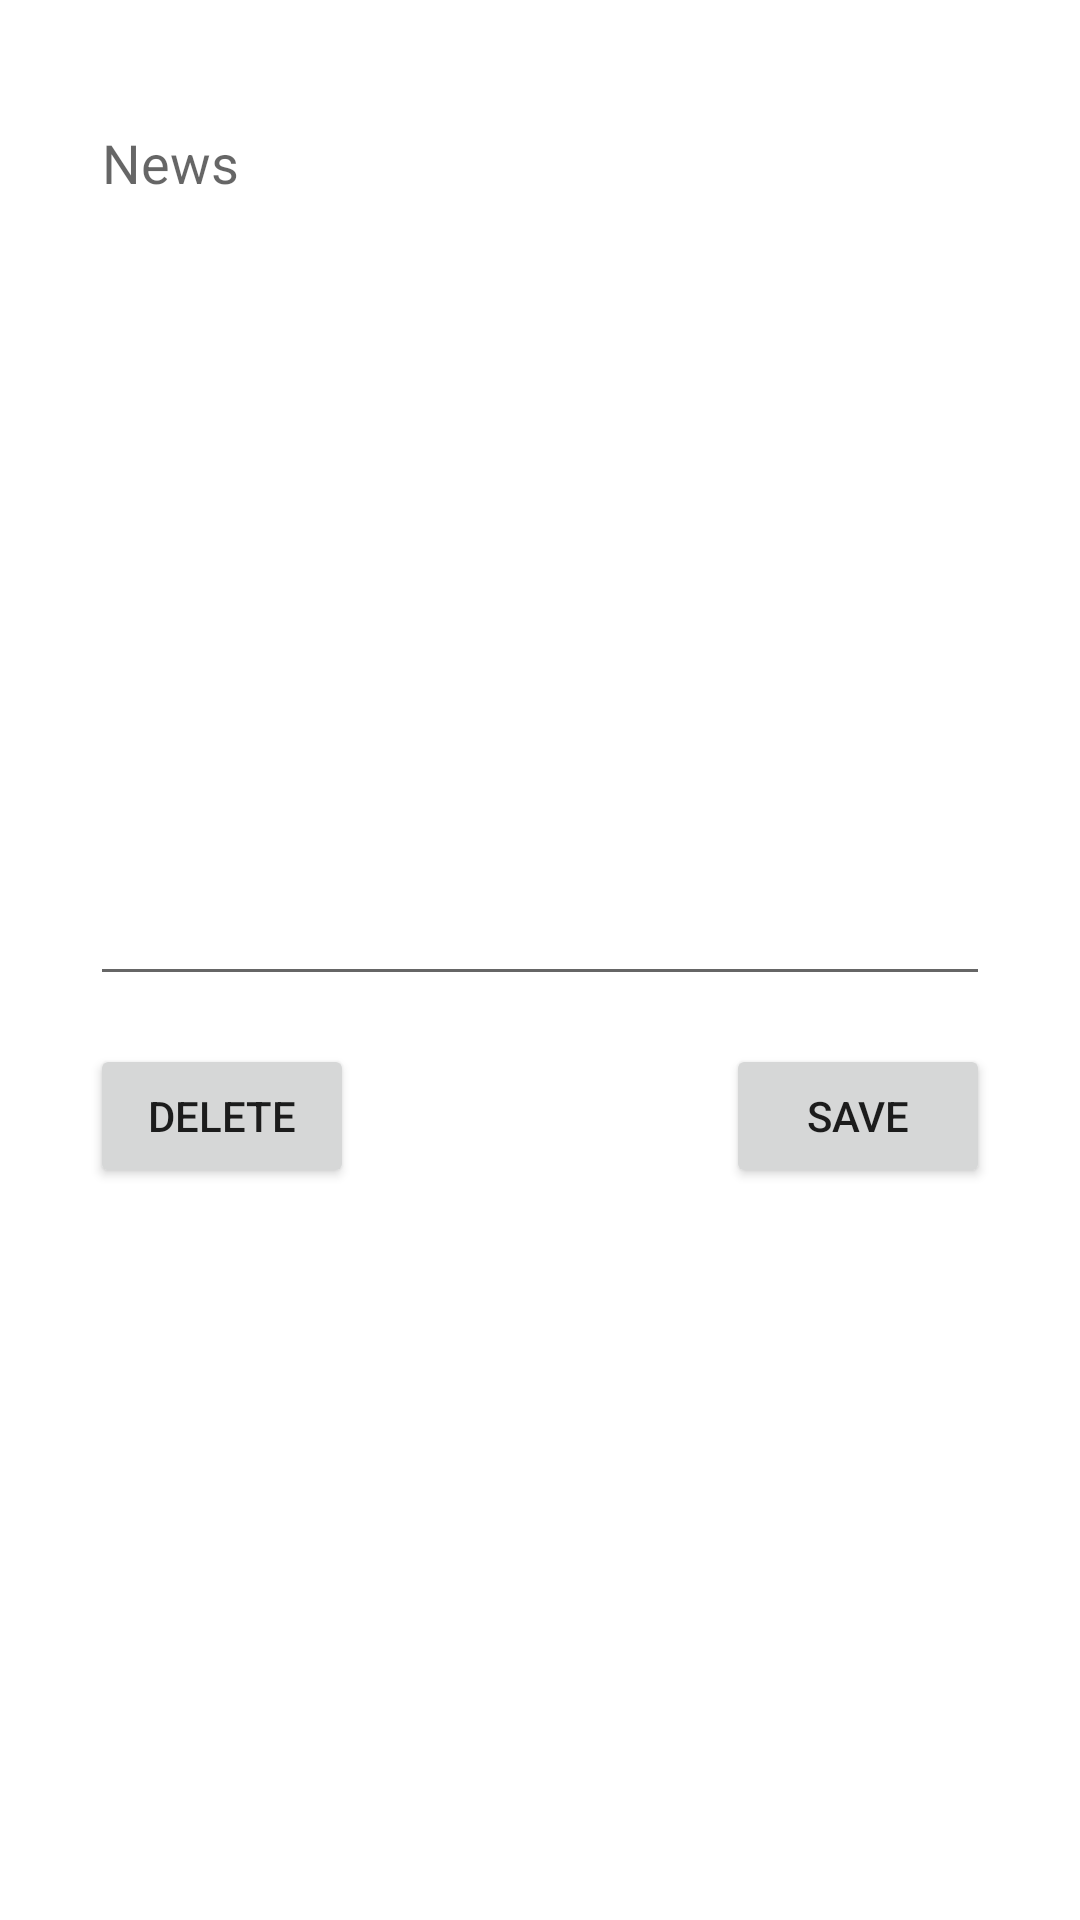

Produce the Android XML layout that renders to this screen, including the resource entries it uses.
<!-- AndroidManifest.xml: application theme Theme.DegrootRally -->
<!-- res/layout/fragment_edit_news.xml -->
<?xml version="1.0" encoding="utf-8"?>
<androidx.constraintlayout.widget.ConstraintLayout xmlns:android="http://schemas.android.com/apk/res/android"
    xmlns:app="http://schemas.android.com/apk/res-auto"
    xmlns:tools="http://schemas.android.com/tools"
    android:layout_width="match_parent"
    android:layout_height="match_parent"
    tools:context=".fragments.EditNewsFragment">

    

    <EditText
        android:id="@+id/txt_news_ed"
        android:layout_width="300dp"
        android:layout_height="300dp"
        android:layout_marginTop="32dp"
        android:ems="10"
        android:gravity="start|top"
        android:hint="News"
        android:inputType="textMultiLine"
        app:layout_constraintEnd_toEndOf="parent"
        app:layout_constraintHorizontal_bias="0.5"
        app:layout_constraintStart_toStartOf="parent"
        app:layout_constraintTop_toTopOf="parent" />

    <Button
        android:id="@+id/saveNewsBtn"
        android:layout_width="wrap_content"
        android:layout_height="wrap_content"
        android:layout_marginTop="16dp"
        android:text="Save"
        app:layout_constraintEnd_toEndOf="@+id/txt_news_ed"
        app:layout_constraintTop_toBottomOf="@+id/txt_news_ed" />

    <Button
        android:id="@+id/delNewsBtn"
        android:layout_width="wrap_content"
        android:layout_height="wrap_content"
        android:layout_marginTop="16dp"
        android:text="Delete"
        app:layout_constraintStart_toStartOf="@+id/txt_news_ed"
        app:layout_constraintTop_toBottomOf="@+id/txt_news_ed" />

</androidx.constraintlayout.widget.ConstraintLayout>
<!-- resources referenced by this layout -->
<resources>
  <style name="Theme.DegrootRally" parent="Theme.MaterialComponents.DayNight.DarkActionBar">
          
          <item name="colorPrimary">@color/degrootGreen</item>
          <item name="colorPrimaryVariant">@color/darkGreen</item>
          <item name="colorOnPrimary">@color/surface</item>
          
          <item name="colorSecondary">@color/teal_200</item>
          <item name="colorSecondaryVariant">@color/teal_700</item>
          <item name="colorOnSecondary">@color/black</item>
          
          <item name="android:statusBarColor">?attr/colorPrimaryVariant</item>
          
      </style>
  <color name="degrootGreen">#006e28</color>
  <color name="darkGreen">#002107</color>
  <color name="surface">#fffbff</color>
  <color name="teal_200">#FF03DAC5</color>
  <color name="teal_700">#FF018786</color>
  <color name="black">#FF000000</color>
</resources>
